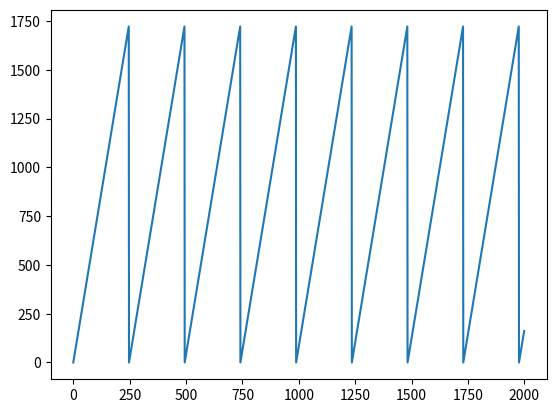

The script that saved this image:
import matplotlib.pyplot as plt


def f(x):
    return (7*x) % 1729


x = []
y = []

for i in range(0, 2000):
    x.append(i)
    y.append(f(i))


plt.plot(x, y)
plt.show()
